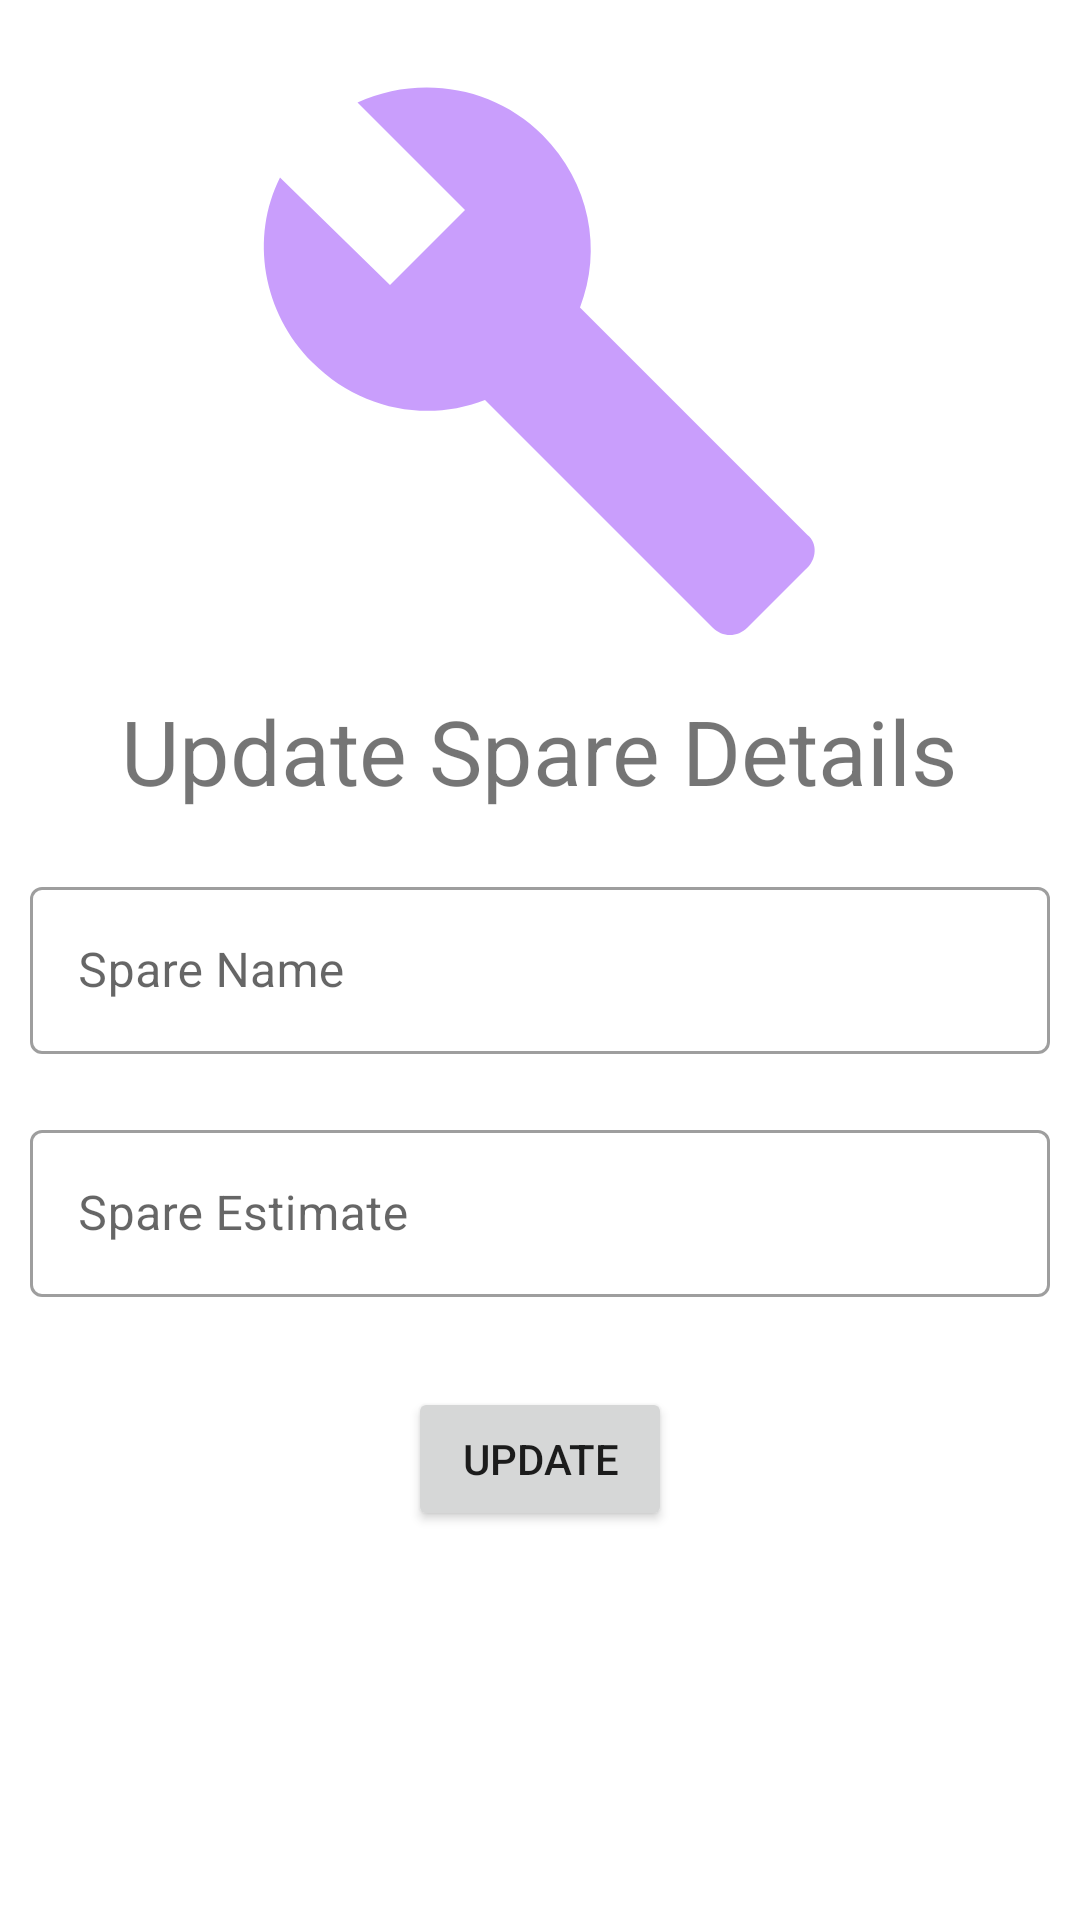

Here is an Android app screen rendered from its layout file. Give the layout XML and the strings, colors and styles it references.
<!-- AndroidManifest.xml: application theme Theme.GarageManagementSystem -->
<!-- res/layout/activity_update_spares.xml -->
<?xml version="1.0" encoding="utf-8"?>
<RelativeLayout xmlns:android="http://schemas.android.com/apk/res/android"
    xmlns:tools="http://schemas.android.com/tools"
    android:layout_width="match_parent"
    android:layout_height="match_parent"
    tools:context=".activities.UpdateSparesActivity">

    <ImageView
        android:id="@+id/img"
        android:layout_width="200dp"
        android:layout_height="200dp"
        android:layout_centerHorizontal="true"
        android:layout_marginTop="20dp"
        android:src="@drawable/ic_spare"
        android:contentDescription="@string/tools" />

    <TextView
        android:id="@+id/text_view_id"
        android:layout_width="wrap_content"
        android:layout_height="wrap_content"
        android:layout_below="@id/img"
        android:layout_centerHorizontal="true"
        android:layout_margin="10dp"
        android:layout_marginTop="20dp"
        android:text="@string/update_spare_details"
        android:textSize="30sp" />

    <com.google.android.material.textfield.TextInputLayout
        android:id="@+id/til_spare_name"
        style="@style/Widget.MaterialComponents.TextInputLayout.OutlinedBox"
        android:layout_width="match_parent"
        android:layout_height="wrap_content"
        android:layout_below="@id/text_view_id"
        android:layout_margin="10dp"
        android:layout_marginTop="20dp"
        android:hint="@string/spare_name">

        <com.google.android.material.textfield.TextInputEditText
            android:id="@+id/tiet_spare_name"
            android:layout_width="match_parent"
            android:layout_height="wrap_content"
            android:inputType="textPersonName" />

    </com.google.android.material.textfield.TextInputLayout>

    <com.google.android.material.textfield.TextInputLayout
        android:id="@+id/til_spare_amount"
        style="@style/Widget.MaterialComponents.TextInputLayout.OutlinedBox"
        android:layout_width="match_parent"
        android:layout_height="wrap_content"
        android:layout_below="@id/til_spare_name"
        android:layout_margin="10dp"
        android:layout_marginTop="20dp"
        android:hint="@string/spare_estimate">

        <com.google.android.material.textfield.TextInputEditText
            android:id="@+id/tiet_spare_amount"
            android:layout_width="match_parent"
            android:layout_height="wrap_content"
            android:inputType="phone" />

    </com.google.android.material.textfield.TextInputLayout>


    <Button
        android:layout_width="wrap_content"
        android:layout_height="wrap_content"
        android:layout_below="@id/til_spare_amount"
        android:layout_centerHorizontal="true"
        android:layout_marginTop="20dp"
        android:onClick="update"
        android:text="@string/update" />
</RelativeLayout>
<!-- resources referenced by this layout -->
<resources>
  <!-- drawable ic_spare (drawable-anydpi) -->
  <vector xmlns:android="http://schemas.android.com/apk/res/android"
      android:width="24dp"
      android:height="24dp"
      android:viewportWidth="24"
      android:viewportHeight="24"
      android:tint="#BB86FC"
      android:alpha="0.8">
    <path
        android:fillColor="@android:color/white"
        android:pathData="M22.7,19l-9.1,-9.1c0.9,-2.3 0.4,-5 -1.5,-6.9 -2,-2 -5,-2.4 -7.4,-1.3L9,6 6,9 1.6,4.7C0.4,7.1 0.9,10.1 2.9,12.1c1.9,1.9 4.6,2.4 6.9,1.5l9.1,9.1c0.4,0.4 1,0.4 1.4,0l2.3,-2.3c0.5,-0.4 0.5,-1.1 0.1,-1.4z"/>
  </vector>
  <string name="spare_estimate">Spare Estimate</string>
  <string name="spare_name">Spare Name</string>
  <string name="tools">tools</string>
  <string name="update">Update</string>
  <string name="update_spare_details">Update Spare Details</string>
  <style name="Theme.GarageManagementSystem" parent="Theme.MaterialComponents.DayNight.NoActionBar">
          
          <item name="colorPrimary">@color/purple_500</item>
          <item name="colorPrimaryVariant">@color/purple_700</item>
          <item name="colorOnPrimary">@color/white</item>
          
          <item name="colorSecondary">@color/teal_200</item>
          <item name="colorSecondaryVariant">@color/teal_700</item>
          <item name="colorOnSecondary">@color/black</item>
          
          <item name="android:statusBarColor" tools:targetApi="l">?attr/colorPrimaryVariant</item>
          
      </style>
  <!-- not gathered from this repository: default colours our renderer supplied (Android Studio template values) -->
  <color name="purple_500">#FF6200EE</color>
  <color name="purple_700">#FF3700B3</color>
  <color name="teal_200">#FF03DAC5</color>
  <color name="teal_700">#FF018786</color>
  <color name="black">#FF000000</color>
  <color name="white">#FFFFFFFF</color>
</resources>
